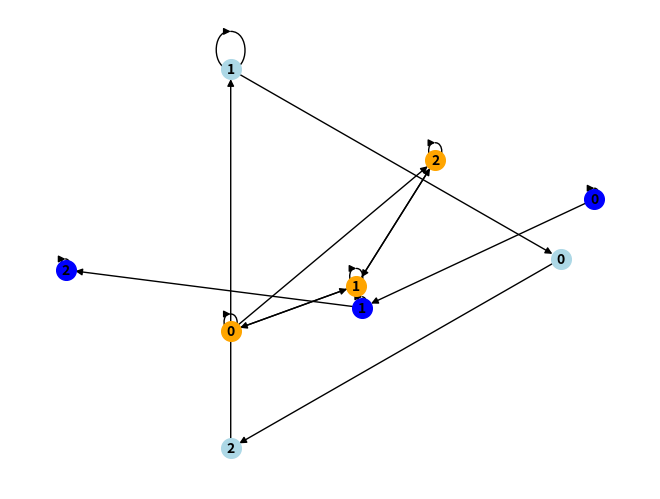

Write the Python code that produced this figure.
def bul_umn(M1, M2):
    A = np.array(M1)
    B = np.array(M2)
    C = (A @ B > 0).astype(int)
    return C

# По заданным бинарным отношениям строятся графы объединения, пересечения и композиции бинарных отношений

from scipy.sparse import csr_array
from scipy.sparse.csgraph import floyd_warshall
import networkx as nx
import matplotlib.pyplot as plt
import numpy as np


def bul_umn(M1, M2):# булево умножение двух матриц M1 и M2
    A = np.array(M1)
    B = np.array(M2)
    C = (A @ B > 0).astype(int)
    return C

def bul_slozh(M1, M2):
    A = np.array(M1)
    B = np.array(M2)
    C = (A + B > 0).astype(int)
    return C


k=[1, 2, 3]

r1=[(1,1),(2,2), (3,3), (1,2), (2,3)]
r2=[(3,2),(1,3),(2,1), (2,2)]


n = 3
BB = np.zeros((n, n))
CC = np.zeros((n, n))

for t in r1:
    BB[t[0] - 1][t[1] - 1] = 1

for t in r2:
    CC[t[0] - 1][t[1] - 1] = 1

print("Матрица смежности графа G1", BB)
print("Матрица смежности графа G2", CC)
N3 = bul_umn(BB, CC)
print("Матрица смежности графа композиции G1 и G2", N3)
N4 = bul_slozh(BB, CC)

print("Матрица смежности графа объединения G1 и G2", N4)
N5 = BB*CC
print("Матрица смежности графа пересечения G1 и G2", N5)


G1 = nx.DiGraph(np.matrix(BB))
G2 = nx.DiGraph(np.matrix(CC))
G3 = nx.DiGraph(np.matrix(N3))
G4 = nx.DiGraph(np.matrix(N4))
G5 = nx.DiGraph(np.matrix(N5))

pos1 = nx.spring_layout(G1, scale=100000,center=[0, 0])
pos2 = nx.circular_layout(G2, scale=80000,center=[30, 40])
pos3 = nx.spectral_layout(G3, scale=50000,center=[300, 400])
pos4 = nx.spiral_layout(G4, scale=40000,center=[35, 4])
pos5 = nx.spring_layout(G5, scale=60000,center=[3000, 477])


nx.draw(G1, pos=pos1, with_labels=True, node_size=200, arrows=True, node_color="blue",font_size=10,font_weight="bold")
nx.draw(G2, pos=pos2,with_labels=True, node_size=200, arrows=True, node_color="lightblue",font_size=10,font_weight="bold")
#nx.draw(G3, with_labels=True, pos=pos3, node_size=200, arrows=True, node_color="red",font_size=10,font_weight="bold")
nx.draw(G4, with_labels=True, node_size=200,pos=pos4, arrows=True, node_color="orange",font_size=10,font_weight="bold")
#nx.draw(G5, with_labels=True, node_size=200,pos=pos5, arrows=True,node_color="green",font_size=10,font_weight="bold")
plt.show()
